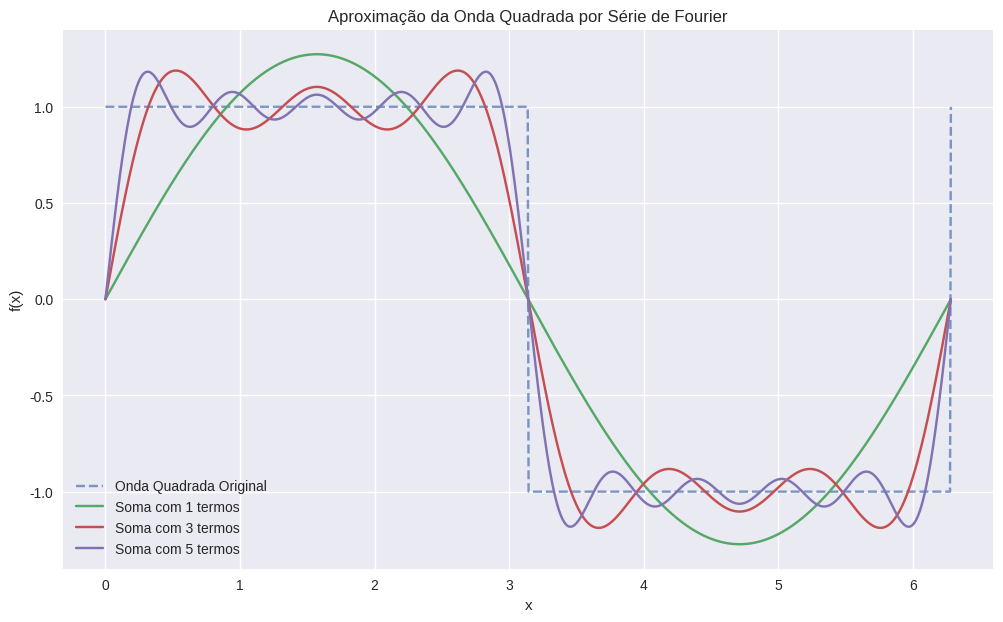

Python code for this plot:
# -*- coding: utf-8 -*-
"""fourier.py

Automatically generated by Colab.

Original file is located at
    https://colab.research.google.com/drive/1xB0bvuHDlOnqEaJzRhmhH8dvMoYPGgxB
"""

# Imports:

import numpy as np
import matplotlib.pyplot as plt
import seaborn as sns
from scipy import signal # Criação da Onda Quadrada base

plt.style.use('seaborn-v0_8') # Configuração de visualização

# Definindo a função que será a Série de Fourier:

"""
A função da Série de Fourier que será utilizada é dada por:
-> f(x) = 4/pi + \\sum_{n=1,3,5...}^{\\infty} (1/n)sin(n.pi.x/L)

Parâmetros:

x = Variável espacial.
n_term = Número do termo na série
L = Comprimento do período.
odd_n = Delimitação para o uso de números ímpares.
func_fourier = Série de Fourier.

Estamos tratando uma série que possui um somatório permitindo apenas
números ímpares.
"""

# Definindo a função da série de Fourier:

num_ciclos = 1 # Número de ciclos (não usado diretamente na soma, mas para o range de x)
L = np.pi # Comprimento do período
x = np.linspace(0, 2*num_ciclos*L, 1000) # Variável espacial

# prim_valor_serie = 0 # Não é mais necessário inicializar aqui
# prim_valor_iteracao = 1 # Não é mais necessário inicializar aqui
num_iteracoes = 5 # Número de iterações para o somatório

def fourier_onda_quadrada(x, n_term):

  odd_n = 2*n_term - 1 # Apenas números ímpares
  func_fourier = (4/np.pi) * (1/odd_n) * np.sin(odd_n*np.pi*x/L) # Série de Fourier
  return func_fourier

# Exibição de uma onda quadrada padrão para comparação:

fourier_sum = np.zeros_like(x) # Inicializa o somatório com zeros, do mesmo tamanho de x
original_square_wave = signal.square(np.pi * x / L) # Onda quadrada com período 2L
plt.figure(figsize=(12, 7))
plt.plot(x, original_square_wave, '--', label='Onda Quadrada Original', alpha=0.7)

"""
Definição do Somatório da Série de Fourier:

O somatório da série é feito como uma iteração, ou seja, a partir da
definição de uma condição de parada, a operação é feita até que a
condição seja satisfeita.
"""

for i in range(1, num_iteracoes + 1):
  fourier_sum += fourier_onda_quadrada(x, i)
  if i == 1 or i == 3 or i == num_iteracoes: # Plot de termos intermediários e o final
    plt.plot(x, fourier_sum, label= f"Soma com {i} termos")

plt.title("Aproximação da Onda Quadrada por Série de Fourier")
plt.xlabel('x')
plt.ylabel('f(x)')
plt.legend()
plt.grid(True)
plt.show()
